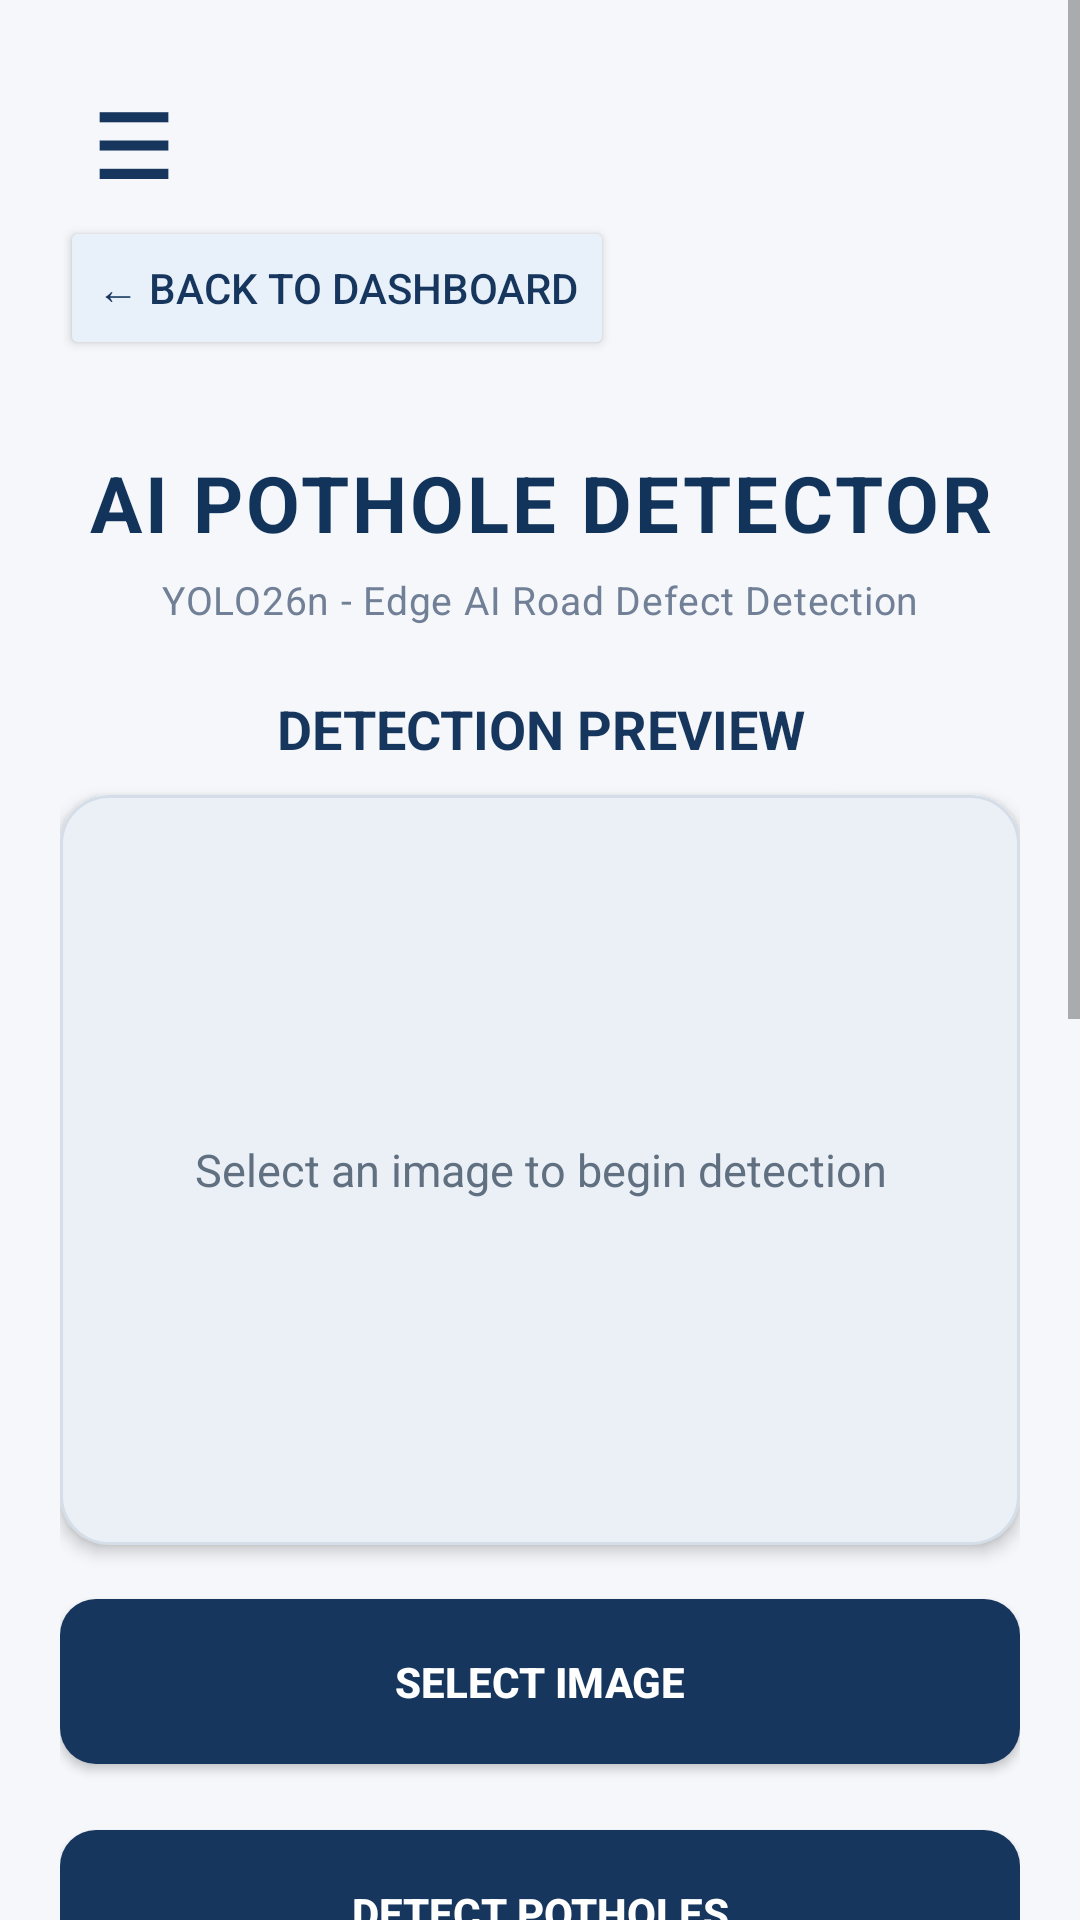

This screen was rendered from an Android layout file. Write that file and the resources it references.
<!-- AndroidManifest.xml: application theme Theme.PotholeDetection -->
<!-- res/layout/activity_detection.xml -->
<androidx.constraintlayout.widget.ConstraintLayout
    xmlns:android="http://schemas.android.com/apk/res/android"
    xmlns:app="http://schemas.android.com/apk/res-auto"
    xmlns:tools="http://schemas.android.com/tools"
    android:layout_width="match_parent"
    android:layout_height="match_parent"
    android:background="#F5F7FA"
    tools:context=".MainActivity">

    <ScrollView
        android:layout_width="match_parent"
        android:layout_height="match_parent"
        android:fillViewport="true">

        <LinearLayout
            android:layout_width="match_parent"
            android:layout_height="wrap_content"
            android:orientation="vertical"
            android:paddingStart="20dp"
            android:paddingEnd="20dp"
            android:paddingTop="24dp"
            android:paddingBottom="24dp">


            <TextView
                android:id="@+id/btnMenu"
                android:layout_width="48dp"
                android:layout_height="48dp"
                android:gravity="center"
                android:text="☰"
                android:textColor="#17365D"
                android:textSize="30sp"
                android:textStyle="bold"
                android:background="?attr/selectableItemBackground"
                android:clickable="true"
                android:focusable="true"
                android:contentDescription="Open menu" />

            <Button
                android:id="@+id/btnBackHome"
                android:layout_width="wrap_content"
                android:layout_height="wrap_content"
                android:text="← BACK TO DASHBOARD"
                android:textColor="#17365D"
                android:backgroundTint="#E8F1FA"
                android:layout_marginBottom="12dp" />

            <TextView
                android:layout_width="match_parent"
                android:layout_height="wrap_content"
                android:text="AI POTHOLE DETECTOR"
                android:gravity="center"
                android:textColor="#12345A"
                android:textSize="26sp"
                android:textStyle="bold"
                android:letterSpacing="0.04"
                android:layout_marginTop="18dp"/>

            <TextView
                android:layout_width="match_parent"
                android:layout_height="wrap_content"
                android:text="YOLO26n - Edge AI Road Defect Detection"
                android:gravity="center"
                android:layout_marginTop="6dp"
                android:layout_marginBottom="22dp"
                android:textColor="#718096"
                android:textSize="13sp"
                android:letterSpacing="0.02"/>

            <TextView
                android:layout_width="match_parent"
                android:layout_height="wrap_content"
                android:text="DETECTION PREVIEW"
                android:layout_marginBottom="10dp"
                android:textColor="#17365D"
                android:gravity="center"
                android:textSize="18sp"
                android:textStyle="bold"/>

            <FrameLayout
                android:layout_width="match_parent"
                android:layout_height="250dp"
                android:background="@drawable/bg_preview_panel"
                android:clipToOutline="true"
                android:elevation="3dp">

                <ImageView
                    android:id="@+id/imagePreview"
                    android:layout_width="match_parent"
                    android:layout_height="match_parent"
                    android:scaleType="fitCenter"
                    android:contentDescription="Selected road image"/>

                <VideoView
                    android:id="@+id/videoPreview"
                    android:layout_width="match_parent"
                    android:layout_height="match_parent"
                    android:visibility="gone" />
                <androidx.camera.view.PreviewView
                    android:id="@+id/cameraPreview"
                    android:layout_width="match_parent"
                    android:layout_height="match_parent"
                    android:visibility="gone" />

                <com.sani.potholedetector.DetectionOverlay
                    android:id="@+id/detectionOverlay"
                    android:layout_width="match_parent"
                    android:layout_height="match_parent"
                    android:visibility="gone" />

                <TextView
                    android:id="@+id/tvImagePlaceholder"

                    android:layout_width="match_parent"
                    android:layout_height="match_parent"
                    android:text="Select an image to begin detection"
                    android:textColor="#607080"
                    android:textSize="15sp"
                    android:gravity="center"/>

            </FrameLayout>

            <androidx.appcompat.widget.AppCompatButton
                android:id="@+id/btnSelectImage"
                android:layout_width="match_parent"
                android:layout_height="55dp"
                android:text="SELECT IMAGE"
                android:layout_marginTop="18dp"
                android:background="@drawable/bg_action_button"
                app:backgroundTint="#17365D"
                android:textColor="#FFFFFF"
                android:textStyle="bold"
                android:elevation="6dp"
                android:minHeight="52dp"
                android:layout_marginBottom="12dp"/>

            <androidx.appcompat.widget.AppCompatButton
                android:id="@+id/btnDetectImage"
                android:layout_width="match_parent"
                android:layout_height="55dp"
                android:text="DETECT POTHOLES"
                android:layout_marginTop="10dp"
                app:backgroundTint="#17365D"
                android:background="@drawable/bg_action_button"
                android:textColor="#FFFFFF"
                android:textStyle="bold"
                android:elevation="6dp"
                android:minHeight="52dp"
                android:layout_marginBottom="12dp"/>

            <androidx.appcompat.widget.AppCompatButton
                android:id="@+id/btnSaveDetection"
                android:layout_width="match_parent"
                android:layout_height="55dp"
                android:text="SAVE DETECTION"
                android:enabled="true"
                android:layout_marginTop="10dp"
                android:backgroundTint="#17365D"
                android:background="@drawable/bg_action_button"
                android:textColor="#FFFFFF"
                android:textStyle="bold"
                android:elevation="6dp"
                android:minHeight="52dp"
                android:layout_marginBottom="12dp"/>


            <androidx.appcompat.widget.AppCompatButton
                android:id="@+id/btnSelectVideo"
                android:layout_width="match_parent"
                android:layout_height="55dp"
                android:text="SELECT VIDEO"
                android:layout_marginTop="10dp"
                android:backgroundTint="#17365D"
                android:background="@drawable/bg_action_button"
                android:textColor="#FFFFFF"
                android:textStyle="bold"
                android:elevation="6dp"
                android:minHeight="52dp"
                android:layout_marginBottom="12dp"/>

            <androidx.appcompat.widget.AppCompatButton
                android:id="@+id/btnPlayAnnotatedVideo"
                android:layout_width="match_parent"
                android:layout_height="55dp"
                android:text="PLAY ANNOTATED VIDEO"
                android:enabled="true"
                android:visibility="gone"
                android:backgroundTint="#17365D"
                android:layout_marginTop="10dp"
                android:background="@drawable/bg_action_button"
                android:textColor="#FFFFFF"
                android:textStyle="bold"
                android:elevation="6dp"
                android:minHeight="52dp"
                android:layout_marginBottom="12dp"/>

            <androidx.appcompat.widget.AppCompatButton
                android:id="@+id/btnSaveAnnotatedVideo"
                android:layout_width="match_parent"
                android:layout_height="55dp"
                android:text="SAVE ANNOTATED VIDEO"
                android:enabled="true"
                android:visibility="gone"
                android:backgroundTint="#17365D"
                android:layout_marginTop="10dp"
                android:background="@drawable/bg_action_button"
                android:textColor="#FFFFFF"
                android:textStyle="bold"
                android:elevation="6dp"
                android:minHeight="52dp"
                android:layout_marginBottom="12dp"/>

            <androidx.appcompat.widget.AppCompatButton
                android:id="@+id/btnRealtimeCamera"
                android:layout_width="match_parent"
                android:layout_height="55dp"
                android:text="REAL-TIME CAMERA"
                android:layout_marginTop="10dp"
                android:background="@drawable/bg_action_button"
                android:textColor="#FFFFFF"
                android:textStyle="bold"
                android:elevation="6dp"
                android:minHeight="52dp"
                android:layout_marginBottom="12dp"/>


            <androidx.appcompat.widget.AppCompatButton
                android:id="@+id/btnViewHistory"
                android:layout_width="match_parent"
                android:layout_height="wrap_content"
                android:text="VIEW POTHOLE HISTORY"
                android:layout_marginTop="8dp"
                android:background="@drawable/bg_button_secondary"
                android:textColor="#17365D"
                android:textStyle="bold"/>


            <TextView
                android:layout_width="match_parent"
                android:layout_height="wrap_content"
                android:text="DETECTION INFORMATION"
                android:layout_marginTop="24dp"
                android:layout_marginBottom="10dp"
                android:gravity="center"
                android:letterSpacing="0.03"
                android:textColor="#17365D"
                android:textSize="18sp"
                android:textStyle="bold"/>

            <TextView
                android:id="@+id/tvStatus"
                android:layout_width="match_parent"
                android:layout_height="wrap_content"
                android:text="Status: Waiting for image..."
                android:textColor="#444444"
                android:padding="12dp"
                android:gravity="center"
                android:background="@drawable/bg_info_card"
                android:elevation="2dp"
                android:minHeight="55dp"/>

            <TextView
                android:id="@+id/tvDetectionResults"
                android:layout_width="match_parent"
                android:layout_height="wrap_content"
                android:text="No detection results yet."
                android:textColor="#333333"
                android:padding="12dp"
                android:gravity="center"
                android:background="#FFFFFF"
                android:layout_marginTop="8dp"/>




            <TextView
                android:layout_width="match_parent"
                android:layout_height="wrap_content"
                android:text="Powered by YOLO26n and ONNX Runtime"
                android:textColor="#88939E"
                android:textSize="12sp"
                android:gravity="center"
                android:layout_marginTop="25dp"
                android:layout_marginBottom="12dp"/>

        </LinearLayout>

    </ScrollView>

</androidx.constraintlayout.widget.ConstraintLayout>
<!-- resources referenced by this layout -->
<resources>
  <!-- drawable bg_action_button (drawable) -->
  <?xml version="1.0" encoding="utf-8"?>
  <shape xmlns:android="http://schemas.android.com/apk/res/android"
      android:shape="rectangle">
  
      <solid android:color="#27365D" />
  
      <corners android:radius="12dp" />
  
      <padding
          android:left="16dp"
          android:top="12dp"
          android:right="16dp"
          android:bottom="12dp" />
  
  </shape>
  <!-- drawable bg_button_secondary (drawable) -->
  <?xml version="1.0" encoding="utf-8"?>
  <selector xmlns:android="http://schemas.android.com/apk/res/android">
  
      <shape xmlns:android="http://schemas.android.com/apk/res/android"
          android:shape="rectangle">
  
          <solid android:color="#E8F1FA" />
  
          <corners android:radius="12dp" />
  
          <stroke
              android:width="1dp"
              android:color="#B8D0E8" />
  
      </shape>
  
  </selector>
  <!-- drawable bg_info_card (drawable) -->
  <?xml version="1.0" encoding="utf-8"?>
  <selector xmlns:android="http://schemas.android.com/apk/res/android">
  
      <shape xmlns:android="http://schemas.android.com/apk/res/android"
          android:shape="rectangle">
  
          <solid android:color="#FFFFFF" />
  
          <corners android:radius="12dp" />
  
          <stroke
              android:width="1dp"
              android:color="#E1E8F0" />
  
      </shape>
  
  </selector>
  <!-- drawable bg_preview_panel (drawable) -->
  <shape xmlns:android="http://schemas.android.com/apk/res/android"
      android:shape="rectangle">
  
      <solid android:color="#EAF0F6" />
  
      <corners android:radius="16dp" />
  
      <stroke
          android:width="1dp"
          android:color="#D5DEE8" />
  
  </shape>
  <style name="Theme.PotholeDetection" parent="Theme.MaterialComponents.DayNight.NoActionBar">
          
          <item name="colorPrimary">@color/purple_500</item>
          <item name="colorPrimaryVariant">@color/purple_700</item>
          <item name="colorOnPrimary">@color/white</item>
          
          <item name="colorSecondary">@color/teal_200</item>
          <item name="colorSecondaryVariant">@color/teal_700</item>
          <item name="colorOnSecondary">@color/black</item>
          
          <item name="android:statusBarColor">?attr/colorPrimaryVariant</item>
          
      </style>
  <!-- not gathered from this repository: default colours our renderer supplied (Android Studio template values) -->
  <color name="purple_500">#FF6200EE</color>
  <color name="purple_700">#FF3700B3</color>
  <color name="teal_200">#FF03DAC5</color>
  <color name="teal_700">#FF018786</color>
  <color name="black">#FF000000</color>
  <color name="white">#FFFFFFFF</color>
</resources>
